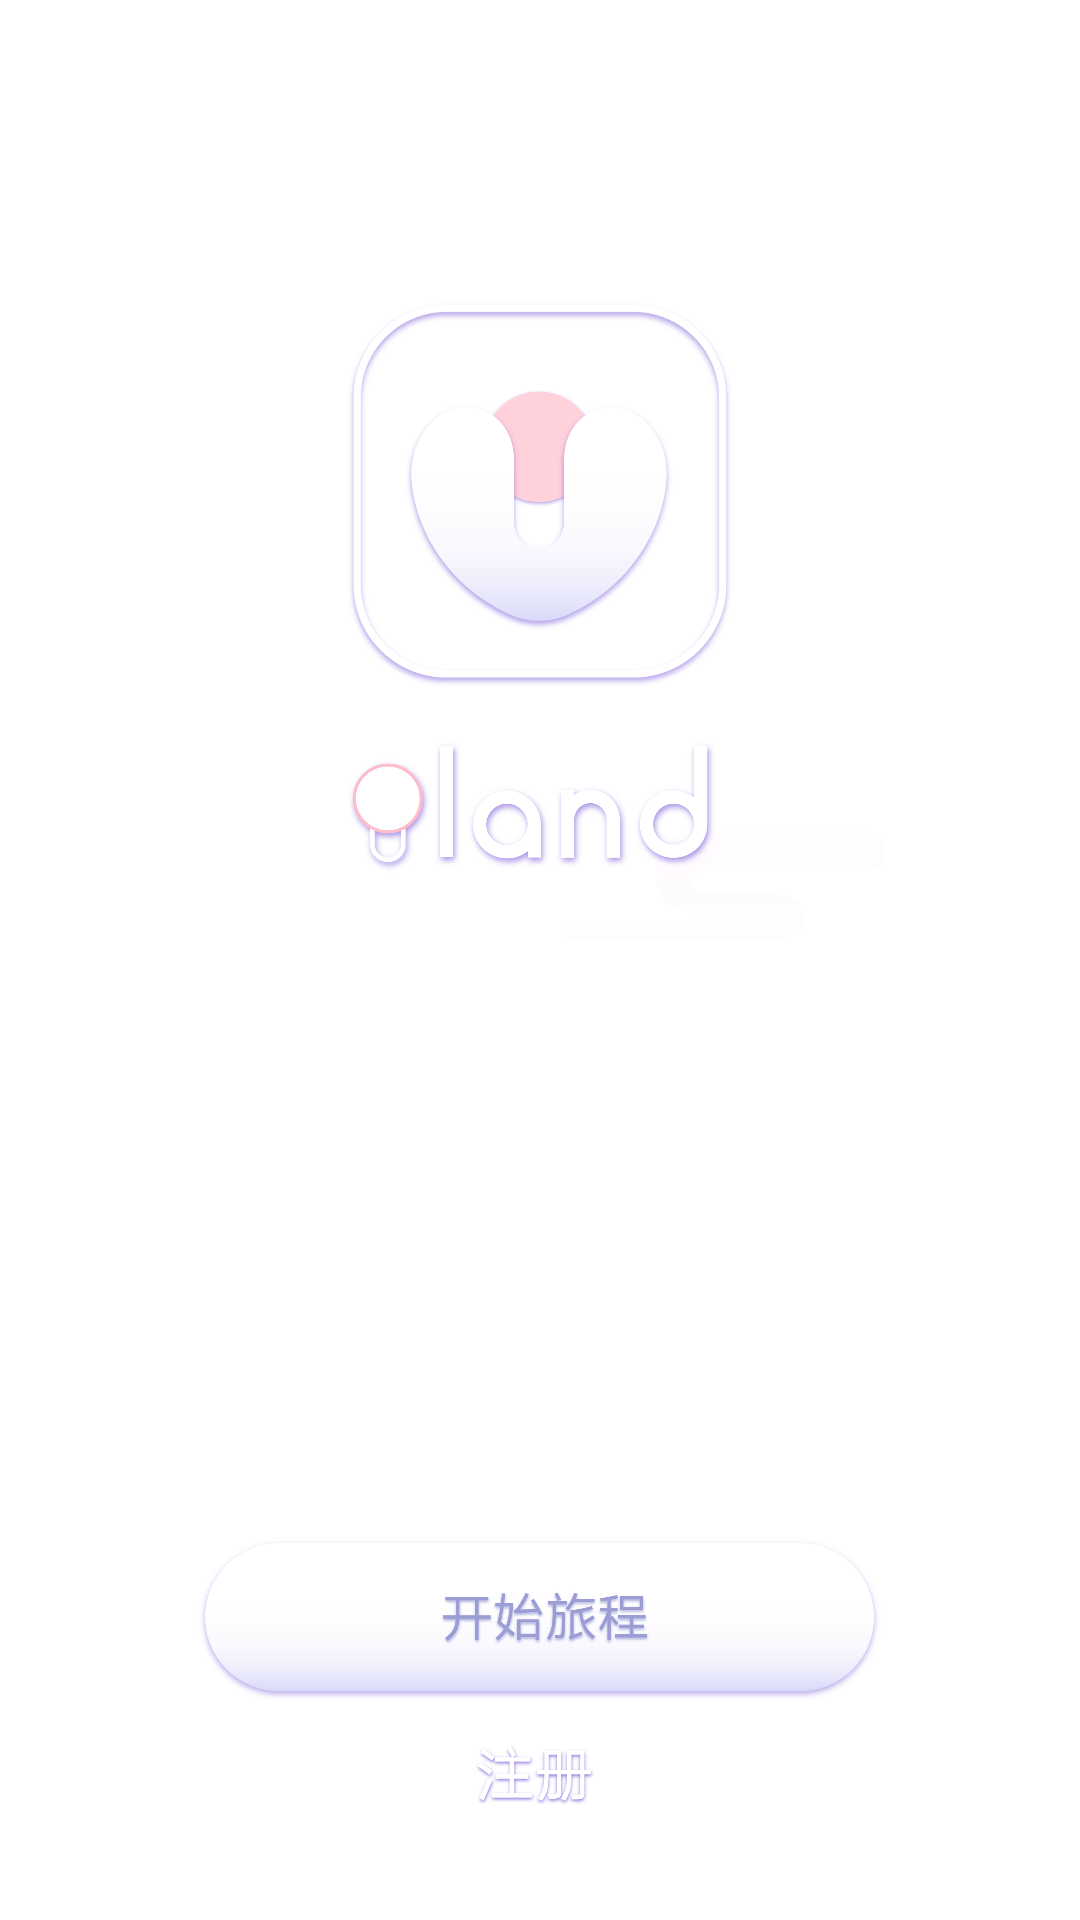

Android layout source for this screen:
<!-- AndroidManifest.xml: application theme AppTheme -->
<!-- res/layout/first_page.xml -->
<?xml version="1.0" encoding="utf-8"?>
<RelativeLayout
    xmlns:android="http://schemas.android.com/apk/res/android"
    xmlns:tools="http://schemas.android.com/tools"
    android:layout_width="match_parent"
    android:layout_height="match_parent"
    android:background="@mipmap/kaishi_beijing"
    tools:context=".FirstPage">

    <ImageButton
        android:id="@+id/kaishi_denglu"
        android:layout_width="229dp"
        android:layout_height="80dp"
        android:layout_centerHorizontal="true"
        android:layout_marginTop="500dp"
        android:background="@null"
        android:scaleType="fitCenter"
        android:src="@mipmap/kaishi_denglu" />

    <ImageButton
        android:id="@+id/kaishi_zhuce"
        android:layout_width="96dp"
        android:layout_height="39dp"
        android:layout_below="@+id/kaishi_denglu"
        android:layout_centerHorizontal="true"
        android:background="@null"
        android:scaleType="fitCenter"
        android:src="@mipmap/kaishi_zhuce" />

    <ImageView
        android:id="@+id/kaishi_logo"
        android:layout_width="130dp"
        android:layout_height="130dp"
        android:layout_centerHorizontal="true"
        android:layout_marginTop="100dp"
        android:background="@null"
        android:scaleType="fitCenter"
        android:src="@mipmap/kaishi_logo" />

    <ImageView
        android:layout_width="180dp"
        android:layout_height="90dp"
        android:layout_below="@+id/kaishi_logo"
        android:layout_alignLeft="@+id/kaishi_logo"
        android:layout_marginTop="5dp"
        android:background="@null"
        android:src="@mipmap/kaishi_iland"
        />

</RelativeLayout>
<!-- resources referenced by this layout -->
<resources>
  <!-- mipmap kaishi_denglu: png bitmap (mipmap-hdpi, 82413 bytes) -->
  <!-- mipmap kaishi_iland: png bitmap (mipmap-hdpi, 71140 bytes) -->
  <!-- mipmap kaishi_logo: png bitmap (mipmap-hdpi, 69693 bytes) -->
  <!-- mipmap kaishi_zhuce: png bitmap (mipmap-hdpi, 17931 bytes) -->
</resources>
